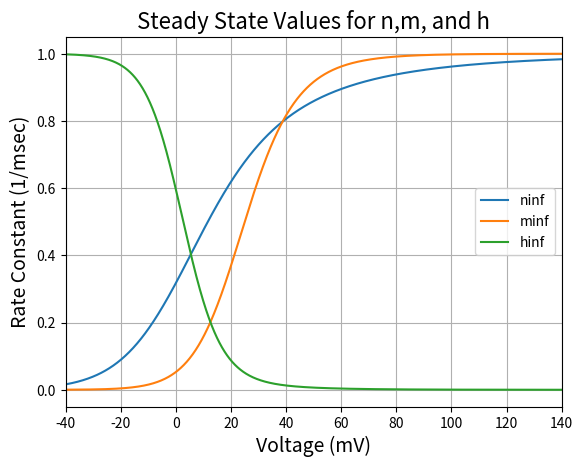
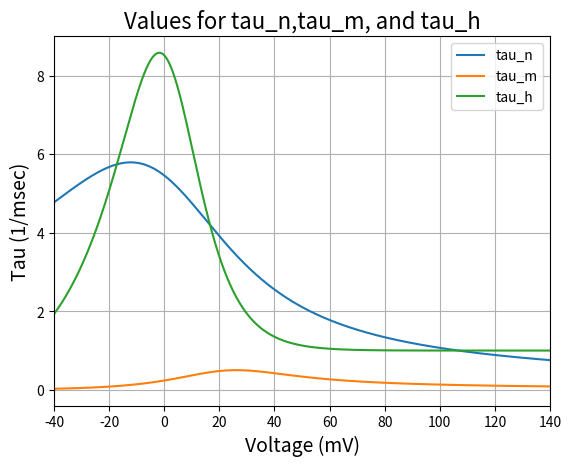

Here is the Python script that generated these plots, in order:
# -*- coding: utf-8 -*-
"""
Created on Fri Oct 31 10:13:21 2025

@author: hmaxwell
"""

# Problem 1b
import numpy as np
import matplotlib.pyplot as plt

V = np.linspace(-40, 140, 2000)

import numpy as np

# Function to Caluclate Rates
def rates(Vm):
    # Compute alpha_n and beta_n
    if Vm == -10:  # usually the special case for n gating variable is at Vm = -10 mV
        a_n = 0.1
    else:
        a_n = (10 - Vm) / (100 * (np.exp((10 - Vm) / 10) - 1))
    b_n = 0.125 * np.exp(-Vm / 80)

    # Compute alpha_m and beta_m
    if Vm == -25:  # special case for m gating variable
        a_m = 1
    else:
        a_m = (25 - Vm) / (10 * (np.exp((25 - Vm) / 10) - 1))
    b_m = 4 * np.exp(-Vm / 18)

    # Compute alpha_h and beta_h
    a_h = 0.07 * np.exp(-Vm / 20)
    b_h = 1 / (np.exp((30 - Vm) / 10) + 1)

    return [a_n, b_n, a_m, b_m, a_h, b_h]


ninf = []
minf = []
hinf = []
tau_n = []
tau_m = []
tau_h = []

   
# Function to Calulate Steady State Gating Values   
def SS (a_n,b_n,a_m,b_m,a_h,b_h):
    minf = a_m/(b_m+a_m)
    hinf = a_h/(b_h+a_h)
    ninf = a_n/(b_n+a_n)
    return [ninf,minf,hinf]
# Function to Caluclate Taus
def tau (a_n,b_n,a_m,b_m,a_h,b_h):
    tau_n = 1/(a_n+b_n)
    tau_m = 1/(a_m+b_m)
    tau_h = 1/(a_h+b_h)
    return [tau_n,tau_m,tau_h]
# Loop to Append Arrays for Plotting
for v in V:
    soln = rates(v)
    a_n = soln[0]
    b_n = soln[1]
    a_m = soln[2]
    b_m = soln[3]
    a_h = soln[4]
    b_h = soln[5]
    
    soln1 = SS(a_n,b_n,a_m,b_m,a_h,b_h)
    soln2 = tau(a_n,b_n,a_m,b_m,a_h,b_h)
    ninf.append(soln1[0])
    minf.append(soln1[1])
    hinf.append(soln1[2])
    tau_n.append(soln2[0])
    tau_m.append(soln2[1])
    tau_h.append(soln2[2])
# Plot SS Values
plt.plot(V,ninf, label = 'ninf')
plt.plot(V,minf, label = 'minf')
plt.plot(V,hinf, label = 'hinf')
plt.title('Steady State Values for n,m, and h',fontsize = 16)
plt.ylabel('Rate Constant (1/msec)',fontsize = 14)
plt.xlabel('Voltage (mV)',fontsize = 14)
plt.grid(True)
plt.xlim(-40,140)
plt.legend()
plt.show()
# Plot Taus
plt.plot(V,tau_n, label = 'tau_n')
plt.plot(V,tau_m, label = 'tau_m')
plt.plot(V,tau_h, label = 'tau_h')
plt.title('Values for tau_n,tau_m, and tau_h',fontsize = 16)
plt.ylabel('Tau (1/msec)',fontsize = 14)
plt.xlabel('Voltage (mV)',fontsize = 14)
plt.grid(True)
plt.xlim(-40,140)
plt.legend()
plt.show()
